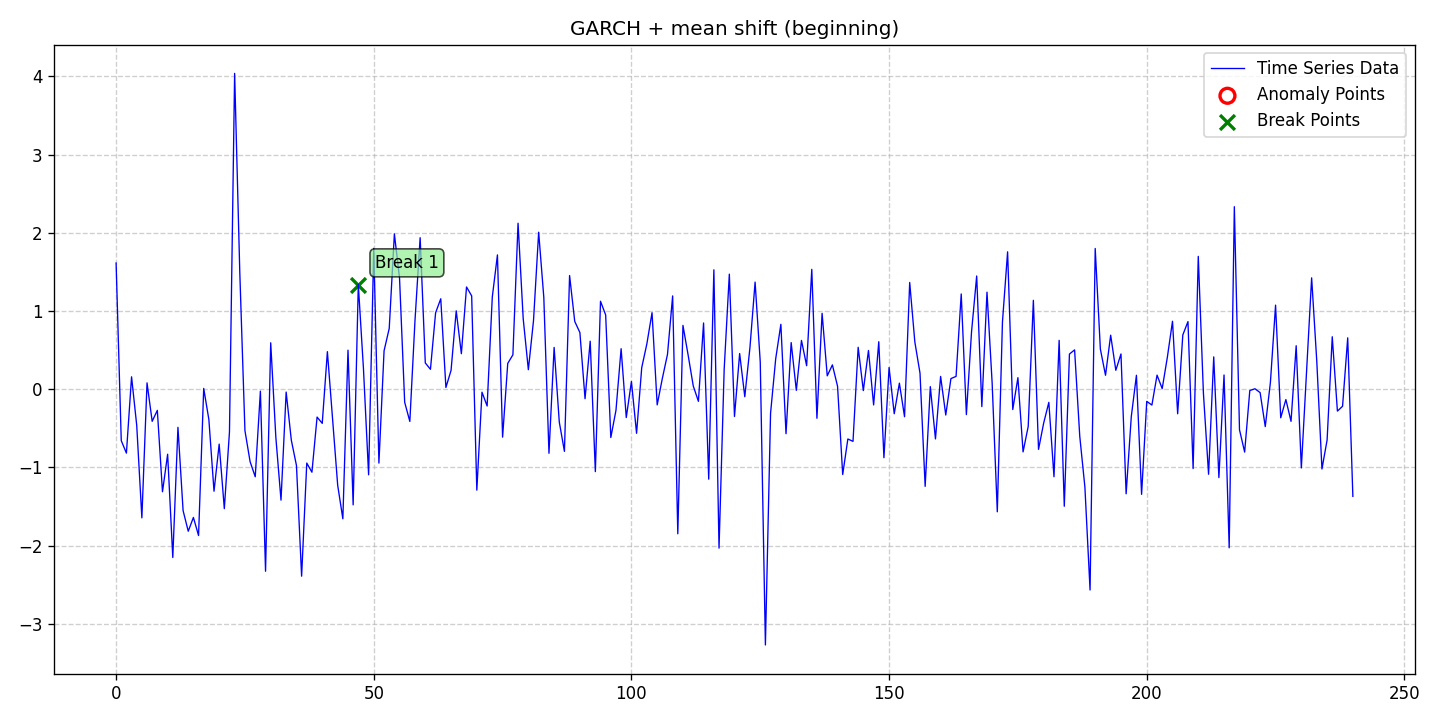

The file beside this chart, header and first rows:
date, data, stationary, det_lin_up, det_lin_down, det_quad, det_cubic, det_exp, det_damped, stoc_trend, volatility, single_seas, multiple_seas, point_anom_single, point_anom_multi, collect_anom, context_anom, mean_shift, var_shift, trend_shift, point_anom_count, point_anom_location, point_anom_point, collect_anom_count
2020-01-01, 1.614, 0, 0, 0, 0, 0, 0, 0, 0, 1, 0, 0, 0, 0, 0, 0, 1, 0, 0, 0, none, , 0
2020-01-02, -0.6573, 0, 0, 0, 0, 0, 0, 0, 0, 1, 0, 0, 0, 0, 0, 0, 1, 0, 0, 0, none, , 0
2020-01-03, -0.8169, 0, 0, 0, 0, 0, 0, 0, 0, 1, 0, 0, 0, 0, 0, 0, 1, 0, 0, 0, none, , 0
2020-01-04, 0.159, 0, 0, 0, 0, 0, 0, 0, 0, 1, 0, 0, 0, 0, 0, 0, 1, 0, 0, 0, none, , 0
2020-01-05, -0.4612, 0, 0, 0, 0, 0, 0, 0, 0, 1, 0, 0, 0, 0, 0, 0, 1, 0, 0, 0, none, , 0
2020-01-06, -1.644, 0, 0, 0, 0, 0, 0, 0, 0, 1, 0, 0, 0, 0, 0, 0, 1, 0, 0, 0, none, , 0
2020-01-07, 0.08117, 0, 0, 0, 0, 0, 0, 0, 0, 1, 0, 0, 0, 0, 0, 0, 1, 0, 0, 0, none, , 0
2020-01-08, -0.4104, 0, 0, 0, 0, 0, 0, 0, 0, 1, 0, 0, 0, 0, 0, 0, 1, 0, 0, 0, none, , 0
2020-01-09, -0.2702, 0, 0, 0, 0, 0, 0, 0, 0, 1, 0, 0, 0, 0, 0, 0, 1, 0, 0, 0, none, , 0
2020-01-10, -1.311, 0, 0, 0, 0, 0, 0, 0, 0, 1, 0, 0, 0, 0, 0, 0, 1, 0, 0, 0, none, , 0
2020-01-11, -0.8308, 0, 0, 0, 0, 0, 0, 0, 0, 1, 0, 0, 0, 0, 0, 0, 1, 0, 0, 0, none, , 0
2020-01-12, -2.151, 0, 0, 0, 0, 0, 0, 0, 0, 1, 0, 0, 0, 0, 0, 0, 1, 0, 0, 0, none, , 0
2020-01-13, -0.4872, 0, 0, 0, 0, 0, 0, 0, 0, 1, 0, 0, 0, 0, 0, 0, 1, 0, 0, 0, none, , 0
2020-01-14, -1.552, 0, 0, 0, 0, 0, 0, 0, 0, 1, 0, 0, 0, 0, 0, 0, 1, 0, 0, 0, none, , 0
2020-01-15, -1.816, 0, 0, 0, 0, 0, 0, 0, 0, 1, 0, 0, 0, 0, 0, 0, 1, 0, 0, 0, none, , 0
2020-01-16, -1.639, 0, 0, 0, 0, 0, 0, 0, 0, 1, 0, 0, 0, 0, 0, 0, 1, 0, 0, 0, none, , 0
2020-01-17, -1.87, 0, 0, 0, 0, 0, 0, 0, 0, 1, 0, 0, 0, 0, 0, 0, 1, 0, 0, 0, none, , 0
2020-01-18, 0.01028, 0, 0, 0, 0, 0, 0, 0, 0, 1, 0, 0, 0, 0, 0, 0, 1, 0, 0, 0, none, , 0
2020-01-19, -0.3865, 0, 0, 0, 0, 0, 0, 0, 0, 1, 0, 0, 0, 0, 0, 0, 1, 0, 0, 0, none, , 0
2020-01-20, -1.304, 0, 0, 0, 0, 0, 0, 0, 0, 1, 0, 0, 0, 0, 0, 0, 1, 0, 0, 0, none, , 0
2020-01-21, -0.7018, 0, 0, 0, 0, 0, 0, 0, 0, 1, 0, 0, 0, 0, 0, 0, 1, 0, 0, 0, none, , 0
2020-01-22, -1.526, 0, 0, 0, 0, 0, 0, 0, 0, 1, 0, 0, 0, 0, 0, 0, 1, 0, 0, 0, none, , 0
2020-01-23, -0.5442, 0, 0, 0, 0, 0, 0, 0, 0, 1, 0, 0, 0, 0, 0, 0, 1, 0, 0, 0, none, , 0
2020-01-24, 4.038, 0, 0, 0, 0, 0, 0, 0, 0, 1, 0, 0, 0, 0, 0, 0, 1, 0, 0, 0, none, , 0
2020-01-25, 1.499, 0, 0, 0, 0, 0, 0, 0, 0, 1, 0, 0, 0, 0, 0, 0, 1, 0, 0, 0, none, , 0
2020-01-26, -0.5284, 0, 0, 0, 0, 0, 0, 0, 0, 1, 0, 0, 0, 0, 0, 0, 1, 0, 0, 0, none, , 0
2020-01-27, -0.9254, 0, 0, 0, 0, 0, 0, 0, 0, 1, 0, 0, 0, 0, 0, 0, 1, 0, 0, 0, none, , 0
2020-01-28, -1.119, 0, 0, 0, 0, 0, 0, 0, 0, 1, 0, 0, 0, 0, 0, 0, 1, 0, 0, 0, none, , 0
2020-01-29, -0.02467, 0, 0, 0, 0, 0, 0, 0, 0, 1, 0, 0, 0, 0, 0, 0, 1, 0, 0, 0, none, , 0
2020-01-30, -2.327, 0, 0, 0, 0, 0, 0, 0, 0, 1, 0, 0, 0, 0, 0, 0, 1, 0, 0, 0, none, , 0
2020-01-31, 0.5936, 0, 0, 0, 0, 0, 0, 0, 0, 1, 0, 0, 0, 0, 0, 0, 1, 0, 0, 0, none, , 0
2020-02-01, -0.6173, 0, 0, 0, 0, 0, 0, 0, 0, 1, 0, 0, 0, 0, 0, 0, 1, 0, 0, 0, none, , 0
2020-02-02, -1.418, 0, 0, 0, 0, 0, 0, 0, 0, 1, 0, 0, 0, 0, 0, 0, 1, 0, 0, 0, none, , 0
2020-02-03, -0.03616, 0, 0, 0, 0, 0, 0, 0, 0, 1, 0, 0, 0, 0, 0, 0, 1, 0, 0, 0, none, , 0
2020-02-04, -0.6504, 0, 0, 0, 0, 0, 0, 0, 0, 1, 0, 0, 0, 0, 0, 0, 1, 0, 0, 0, none, , 0
2020-02-05, -0.9753, 0, 0, 0, 0, 0, 0, 0, 0, 1, 0, 0, 0, 0, 0, 0, 1, 0, 0, 0, none, , 0
2020-02-06, -2.39, 0, 0, 0, 0, 0, 0, 0, 0, 1, 0, 0, 0, 0, 0, 0, 1, 0, 0, 0, none, , 0
2020-02-07, -0.9441, 0, 0, 0, 0, 0, 0, 0, 0, 1, 0, 0, 0, 0, 0, 0, 1, 0, 0, 0, none, , 0
2020-02-08, -1.061, 0, 0, 0, 0, 0, 0, 0, 0, 1, 0, 0, 0, 0, 0, 0, 1, 0, 0, 0, none, , 0
2020-02-09, -0.356, 0, 0, 0, 0, 0, 0, 0, 0, 1, 0, 0, 0, 0, 0, 0, 1, 0, 0, 0, none, , 0
2020-02-10, -0.4363, 0, 0, 0, 0, 0, 0, 0, 0, 1, 0, 0, 0, 0, 0, 0, 1, 0, 0, 0, none, , 0
2020-02-11, 0.4805, 0, 0, 0, 0, 0, 0, 0, 0, 1, 0, 0, 0, 0, 0, 0, 1, 0, 0, 0, none, , 0
2020-02-12, -0.3649, 0, 0, 0, 0, 0, 0, 0, 0, 1, 0, 0, 0, 0, 0, 0, 1, 0, 0, 0, none, , 0
2020-02-13, -1.228, 0, 0, 0, 0, 0, 0, 0, 0, 1, 0, 0, 0, 0, 0, 0, 1, 0, 0, 0, none, , 0
2020-02-14, -1.656, 0, 0, 0, 0, 0, 0, 0, 0, 1, 0, 0, 0, 0, 0, 0, 1, 0, 0, 0, none, , 0
2020-02-15, 0.4995, 0, 0, 0, 0, 0, 0, 0, 0, 1, 0, 0, 0, 0, 0, 0, 1, 0, 0, 0, none, , 0
2020-02-16, -1.478, 0, 0, 0, 0, 0, 0, 0, 0, 1, 0, 0, 0, 0, 0, 0, 1, 0, 0, 0, none, , 0
2020-02-17, 1.339, 0, 0, 0, 0, 0, 0, 0, 0, 1, 0, 0, 0, 0, 0, 0, 1, 0, 0, 0, none, , 0
2020-02-18, 0.2631, 0, 0, 0, 0, 0, 0, 0, 0, 1, 0, 0, 0, 0, 0, 0, 1, 0, 0, 0, none, , 0
2020-02-19, -1.094, 0, 0, 0, 0, 0, 0, 0, 0, 1, 0, 0, 0, 0, 0, 0, 1, 0, 0, 0, none, , 0
2020-02-20, 1.801, 0, 0, 0, 0, 0, 0, 0, 0, 1, 0, 0, 0, 0, 0, 0, 1, 0, 0, 0, none, , 0
2020-02-21, -0.9444, 0, 0, 0, 0, 0, 0, 0, 0, 1, 0, 0, 0, 0, 0, 0, 1, 0, 0, 0, none, , 0
2020-02-22, 0.4915, 0, 0, 0, 0, 0, 0, 0, 0, 1, 0, 0, 0, 0, 0, 0, 1, 0, 0, 0, none, , 0
2020-02-23, 0.7773, 0, 0, 0, 0, 0, 0, 0, 0, 1, 0, 0, 0, 0, 0, 0, 1, 0, 0, 0, none, , 0
2020-02-24, 1.986, 0, 0, 0, 0, 0, 0, 0, 0, 1, 0, 0, 0, 0, 0, 0, 1, 0, 0, 0, none, , 0
2020-02-25, 1.422, 0, 0, 0, 0, 0, 0, 0, 0, 1, 0, 0, 0, 0, 0, 0, 1, 0, 0, 0, none, , 0
2020-02-26, -0.167, 0, 0, 0, 0, 0, 0, 0, 0, 1, 0, 0, 0, 0, 0, 0, 1, 0, 0, 0, none, , 0
2020-02-27, -0.4117, 0, 0, 0, 0, 0, 0, 0, 0, 1, 0, 0, 0, 0, 0, 0, 1, 0, 0, 0, none, , 0
2020-02-28, 0.8786, 0, 0, 0, 0, 0, 0, 0, 0, 1, 0, 0, 0, 0, 0, 0, 1, 0, 0, 0, none, , 0
2020-02-29, 1.937, 0, 0, 0, 0, 0, 0, 0, 0, 1, 0, 0, 0, 0, 0, 0, 1, 0, 0, 0, none, , 0
... 181 more rows
